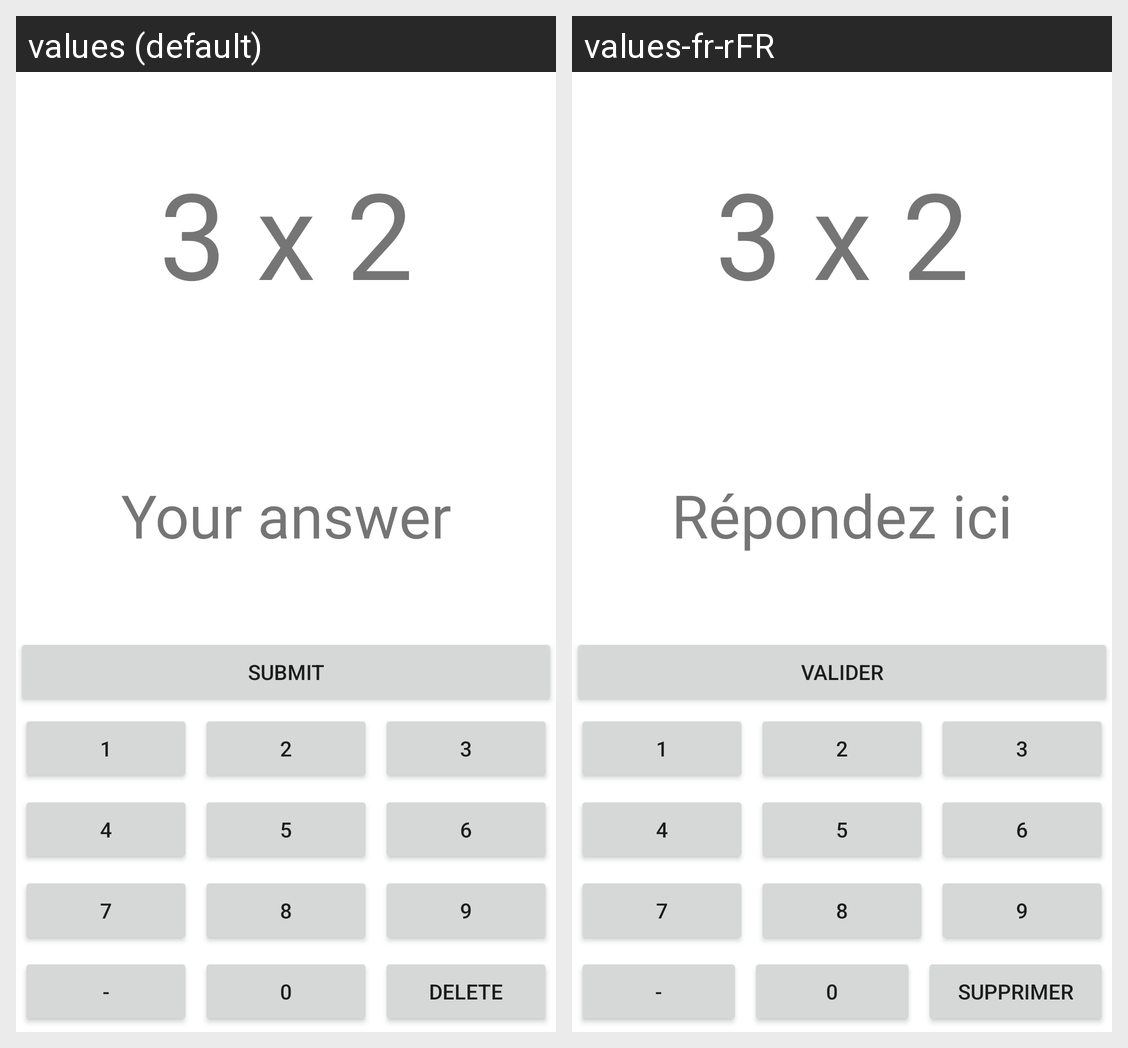

Locale-by-locale string values for the Android screen shown in this grid:
Android screen res/layout/activity_calculate.xml rendered under 2 locales, left to right: values (default), values-fr-rFR. Device: Nexus 5 (rendered at 1080×1920; each locale shown at half size, 540×960, under a caption strip naming it); theme Theme.Calcul_mental.
Strings drawn on this screen, with the default value and each locale's value (text and hints the layout hard-codes, and strings that could not be matched under every locale, appear in the picture but are not listed):

Your_answer
  values: Your answer
  values-fr-rFR: Répondez ici

submit
  values: Submit
  values-fr-rFR: Valider

delete
  values: Delete
  values-fr-rFR: Supprimer
